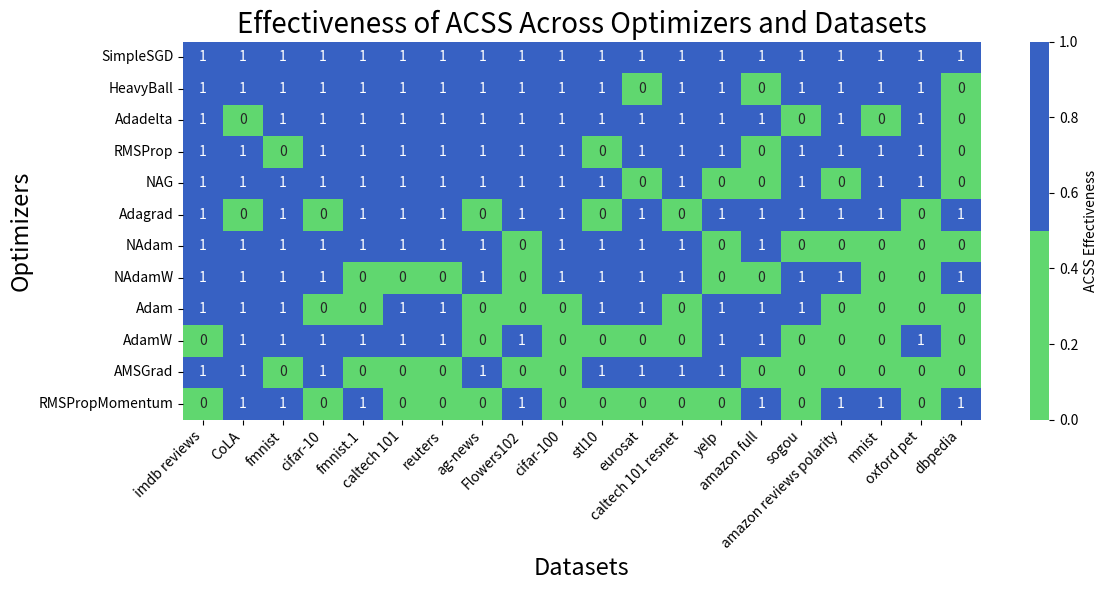

Python code for this plot: (Note: this script raises an exception after producing the figure.)
import pandas as pd
import seaborn as sns
import matplotlib.pyplot as plt
from matplotlib.colors import ListedColormap

# Create the dataframe
data = {
    'Optimizer Name': ['SimpleSGD', 'HeavyBall', 'Adadelta', 'RMSProp', 'NAG', 'Adagrad', 'NAdam', 'NAdamW', 'Adam', 'AdamW', 'AMSGrad', 'RMSPropMomentum'],
    'imdb reviews': [1, 1, 1, 1, 1, 1, 1, 1, 1, 0, 1, 0],
    'CoLA': [1, 1, 0, 1, 1, 0, 1, 1, 1, 1, 1, 1],
    'fmnist': [1, 1, 1, 0, 1, 1, 1, 1, 1, 1, 0, 1],
    'cifar-10': [1, 1, 1, 1, 1, 0, 1, 1, 0, 1, 1, 0],
    'fmnist.1': [1, 1, 1, 1, 1, 1, 1, 0, 0, 1, 0, 1],
    'caltech 101': [1, 1, 1, 1, 1, 1, 1, 0, 1, 1, 0, 0],
    'reuters': [1, 1, 1, 1, 1, 1, 1, 0, 1, 1, 0, 0],
    'ag-news': [1, 1, 1, 1, 1, 0, 1, 1, 0, 0, 1, 0],
    'Flowers102': [1, 1, 1, 1, 1, 1, 0, 0, 0, 1, 0, 1],
    'cifar-100': [1, 1, 1, 1, 1, 1, 1, 1, 0, 0, 0, 0],
    'stl10': [1, 1, 1, 0, 1, 0, 1, 1, 1, 0, 1, 0],
    'eurosat': [1, 0, 1, 1, 0, 1, 1, 1, 1, 0, 1, 0],
    'caltech 101 resnet': [1, 1, 1, 1, 1, 0, 1, 1, 0, 0, 1, 0],
    'yelp': [1, 1, 1, 1, 0, 1, 0, 0, 1, 1, 1, 0],
    'amazon full': [1, 0, 1, 0, 0, 1, 1, 0, 1, 1, 0, 1],
    'sogou': [1, 1, 0, 1, 1, 1, 0, 1, 1, 0, 0, 0],
    'amazon reviews polarity': [1, 1, 1, 1, 0, 1, 0, 1, 0, 0, 0, 1],
    'mnist': [1, 1, 0, 1, 1, 1, 0, 0, 0, 0, 0, 1],
    'oxford pet': [1, 1, 1, 1, 1, 0, 0, 0, 0, 1, 0, 0],
    'dbpedia': [1, 0, 0, 0, 0, 1, 0, 1, 0, 0, 0, 1]
}

df = pd.DataFrame(data)
df.set_index('Optimizer Name', inplace=True)

# Set the font size for the entire plot
# plt.rcParams.update({'font.size': 12})

# Create the heatmap
# plt.figure(figsize=(20, 10))
plt.figure(figsize=(12, 6))
# sns.heatmap(df, cmap="YlGnBu", cbar_kws={'label': 'Method worked'}, annot=True, fmt='d')
# sns.heatmap(df, cmap="viridis_r", cbar_kws={'label': 'Method worked'}, annot=True, fmt='d')
cmap = sns.color_palette("Paired", 2)



# Extract blue and green from viridis
# viridis = plt.cm.get_cmap('viridis')
# blue = viridis(0.1)  # Blue color from viridis
# green = viridis(0.6)  # Green color from viridis

# Create a custom colormap
# cmap = ListedColormap([blue, green])
# cmap = sns.color_palette(["#0077BB", "#33BBEE"])
cmap = sns.color_palette(["#60d76f", "#3761c3"])


sns.heatmap(df, cmap=cmap, cbar_kws={'label': 'ACSS Effectiveness'}, annot=True, fmt='d')

# Set title with increased font size
# plt.title("Effectiveness of ACSS Across Optimizers and Datasets", fontsize=27)
plt.title("Effectiveness of ACSS Across Optimizers and Datasets", fontsize=20)
# Set axis labels with increased font size
plt.xlabel("Datasets", fontsize=17)
plt.ylabel("Optimizers", fontsize=17)

# Rotate x-axis labels for better readability
plt.xticks(rotation=45, ha='right')

# Adjust layout to prevent cutting off labels
plt.tight_layout()

plt.savefig("outputs/plots/heatmap_better_rank.pdf")
# Show the plot
plt.show()